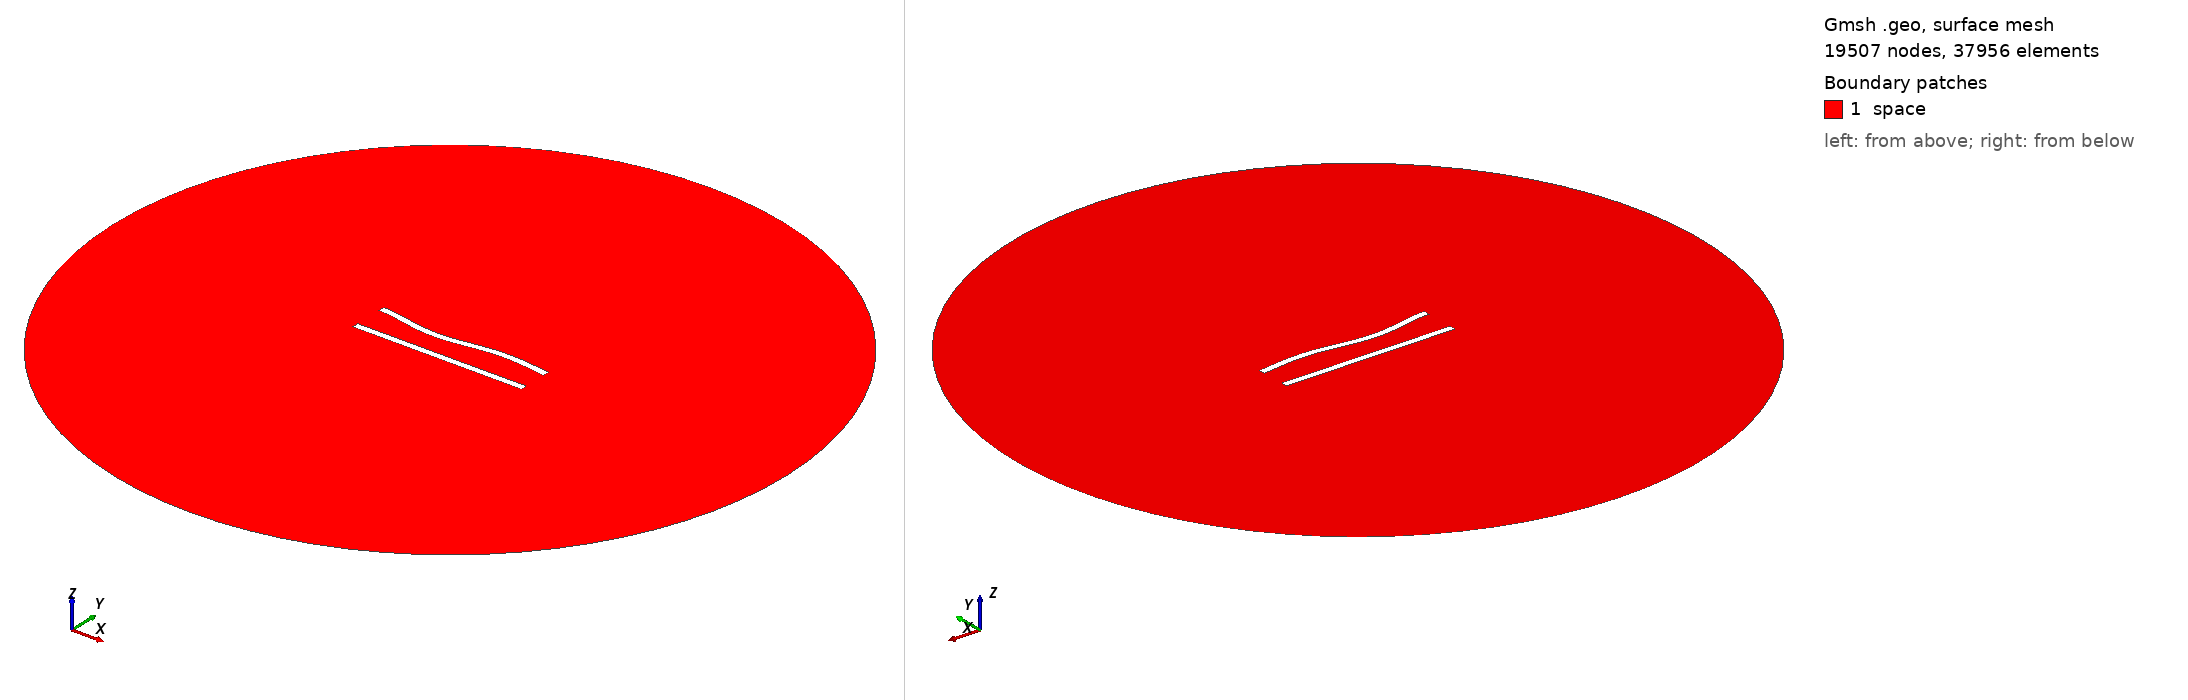

Gmsh geometry script, surface-meshed: 19507 nodes, 37956 surface elements. Boundary patches (legend numbers): 1 space. Left view from above one corner, right view from below the opposite corner. Legend entries are the model's physical surfaces. The drawing asked Gmsh for element sizes between 1% and 20% of the model's largest extent; the script's own settings can give other sizes.

=== 2.geo (drawn) ===
//---------------------------------------
// Geometry kernel
//---------------------------------------

SetFactory("OpenCASCADE");



//---------------------------------------
// Parameters of the geometry
//---------------------------------------

// Overetch of the upper plate
overetch = 0.0;

// Distance between the plates
distance = 20.0;

// Discretization over the x axis (for the deformation)
nx = 50; 

// Length of the plate
L = 100 - overetch; 

// Number of modes
n = 4; 

// 1st mode coefficient
coeff(1) = -1.5;
beta(1) = 0.596864 * 3.1415926535 / L;

// 2nd mode coefficient
coeff(2) = -1.5;
beta(2) = 1.49418 * 3.1415926535 / L;

// 3rd mode coefficient
coeff(3) = -1.5;
beta(3) = 2.50025 * 3.1415926535 / L;

// 4th mode coefficient
coeff(4) = 0.0;
beta(4) = 3.49999 * 3.1415926535 / L;



//---------------------------------------
// Upper plate (deformed rectangle)
//---------------------------------------

// Coordiantes of the upper plate
xmin = -50;
xmax = 50 - overetch;

// Height of the upper plate
yheight = 4 - 2 * overetch;

// Indexes of the points
UpperID[] = {};
LowerID[] = {};
LeftID[] = {};
RightID[] = {};

// Point index
p = 1;

// Horizontal edges
For i In {1:nx}
    x = xmin + (i-1)*(xmax - xmin)/(nx-1);

    y_bottom = distance / 2 + overetch;
    For j In {1:n}
        C = (Cosh(beta(j)*L) + Cos(beta(j)*L)) / (Sinh(beta(j)*L) + Sin(beta(j)*L));
        y_bottom  = y_bottom + coeff(j) * (Cosh(beta(j)*(x+50)) - Cos(beta(j)*(x+50)) - C * (Sinh(beta(j)*(x+50)) - Sin(beta(j)*(x+50))));
    EndFor

    y_top = y_bottom + yheight;

    Point(p) = {x, y_top, 0, 1.0};
    UpperID[i] = p;
    p = p + 1;

    Point(p) = {x, y_bottom, 0, 1.0};
    LowerID[i] = p;
    p = p + 1;
EndFor

// Create point lists
UpperPts[] = {}; LowerPts[] = {};
For i In {1:nx}
  UpperPts[] += {UpperID[i]};
  LowerPts[] += {LowerID[i]};
EndFor

// Build splines
Spline(1) = {UpperPts[]};
Spline(2) = {LowerPts[]};
Line(3) = {LowerPts[nx-1], UpperPts[nx-1]};
Line(4) = {LowerPts[0], UpperPts[0]};

// Build the plane surface
Curve Loop(1) = {2, 3, -1, -4};
Plane Surface(1) = {1};



//---------------------------------------
// Lower plate (rectangle)
//---------------------------------------

// Vertices
Point(1001) = {-50, -distance/2, 0, 1.0};
Point(1002) = { 50, -distance/2, 0, 1.0};
Point(1003) = { 50,  -distance/2 + 4, 0, 1.0};
Point(1004) = {-50,  -distance/2 + 4, 0, 1.0};

// Edges
Line(5) = {1001, 1002};
Line(6) = {1002, 1003};
Line(7) = {1003, 1004};
Line(8) = {1004, 1001};

// Plane surface
Line Loop(2) = {5, 6, 7, 8};
Plane Surface(2) = {2}; 



//---------------------------------------
// Outer (fictious) boundary
//---------------------------------------

// Points
Point(1005) = {0, 0, 0};       // Center
Point(1006) = {200, 0, 0};     // Start point
Point(1007) = {0, 200, 0};     // 90 degrees
Point(1008) = {-200, 0, 0};    // 180 degrees
Point(1009) = {0, -200, 0};    // 270 degrees

// Circle arcs (each needs start, center, end)
Circle(9) = {1006, 1005, 1007};
Circle(10) = {1007, 1005, 1008};
Circle(11) = {1008, 1005, 1009};
Circle(12) = {1009, 1005, 1006};

// Plane surface for the entire domain
Curve Loop(3) = {9, 10, 11, 12};
Surface(3) = {3};

// Subtract the plates from the whole domain to obtain the actual domain where we want to solve the equations
BooleanDifference{ Surface{3}; Delete; }{ Surface{1}; Surface{2}; Delete; }




//---------------------------------------
// Transfinite Lines/Curves
//---------------------------------------

// Set the number of points on the boundaries
r = 6;
d = 0.15;

// Plates
Transfinite Curve {1} = 50*r/4 Using Progression 1;
Transfinite Line {2} = 50*r Using Progression 1;
Transfinite Curve {3, 4} = 2*r Using Progression 1+d;
Transfinite Line {5} = 50*r/4 Using Progression 1;
Transfinite Line {7} = 50*r Using Progression 1;
Transfinite Line {6} = 2*r Using Progression 1-d;
Transfinite Line {8} = 2*r Using Progression 1+d;

// Outer boundary
Transfinite Line {9, 10, 11, 12} = 20 Using Progression 1;



//---------------------------------------
// Physical groups
//---------------------------------------                

// Physical curves (boundaries)
Physical Line("force_segment", 10) = {2};
Physical Line("upper_plate", 11) = {1, 3, 4};
Physical Line("lower_plate", 12) = {5, 6, 7, 8};
Physical Line("boundary", 20) = {9, 10, 11, 12};

// Physical Surfaces
Physical Surface("space", 30) = {3};



//---------------------------------------
// 6. Generate the Mesh
//---------------------------------------

// 2D mesh generation
Mesh 2;
